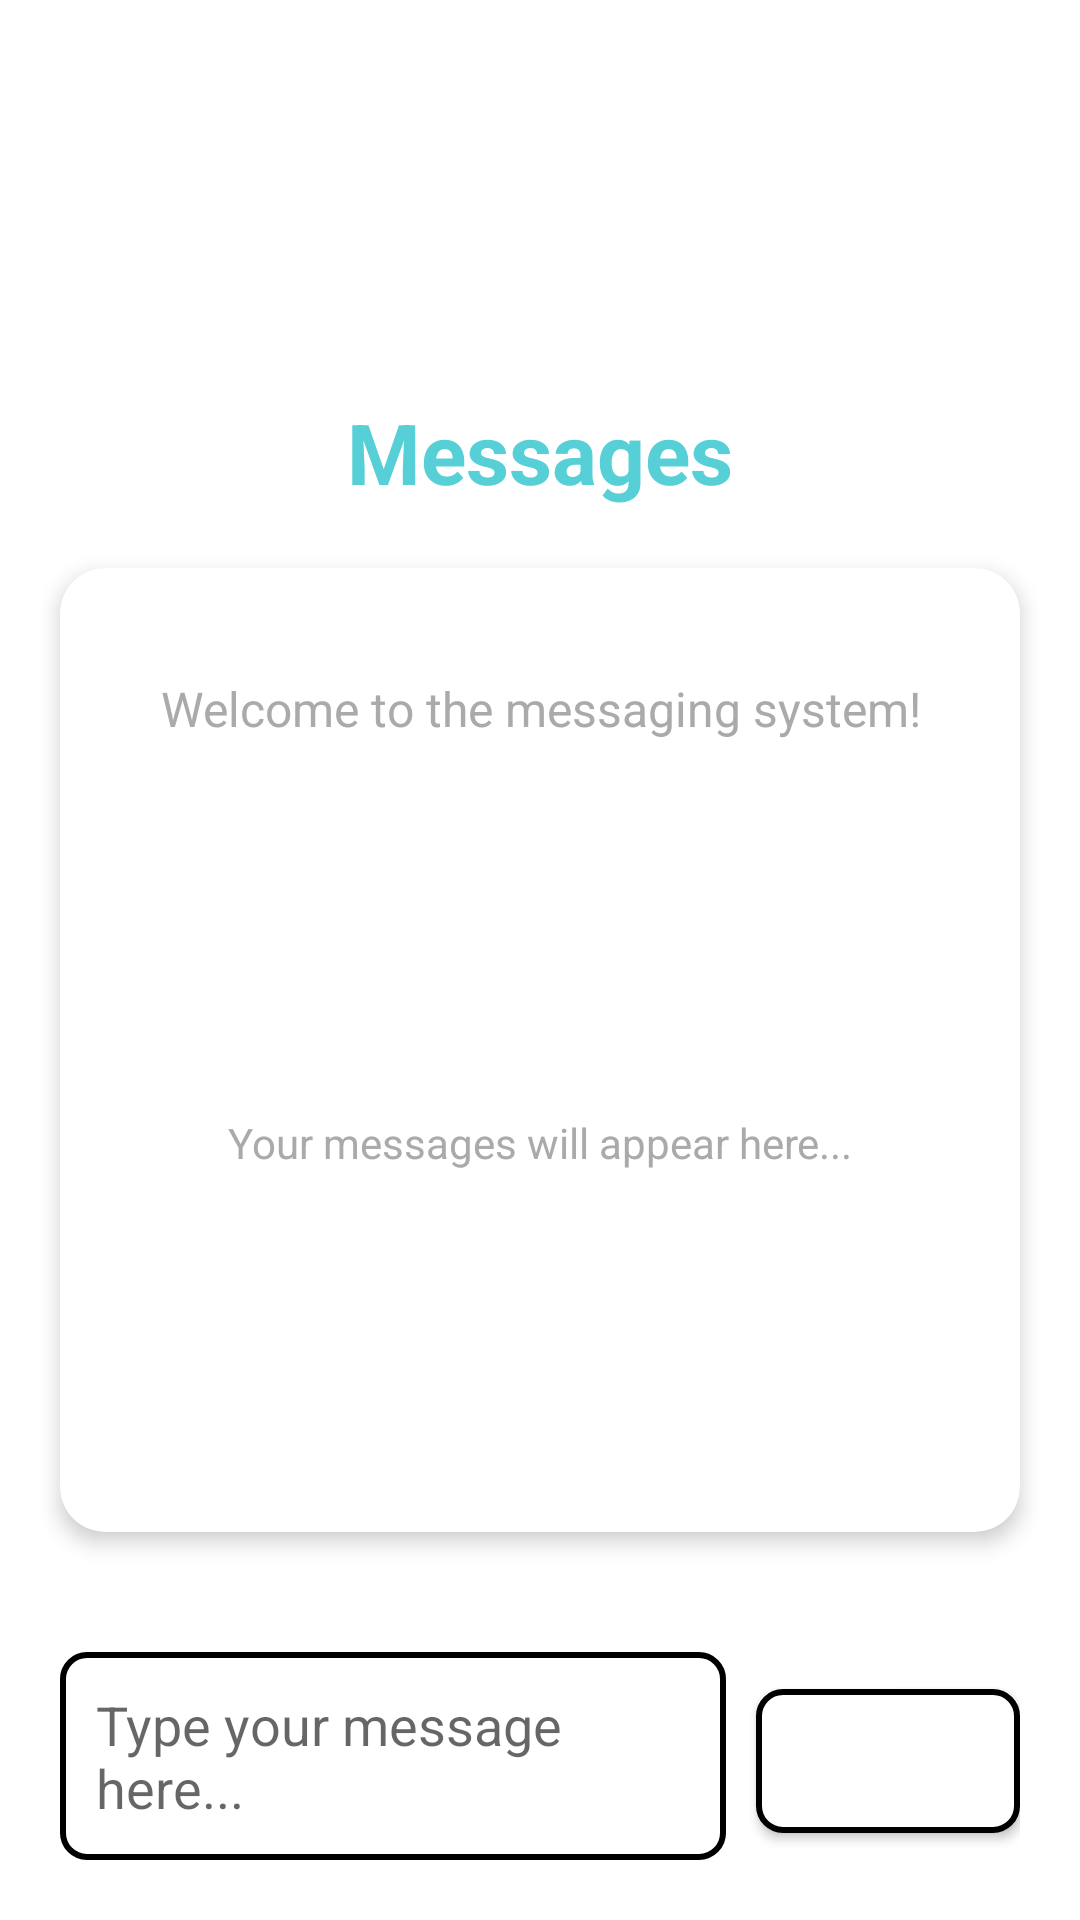

Here is an Android app screen rendered from its layout file. Give the layout XML and the strings, colors and styles it references.
<!-- AndroidManifest.xml: application theme Theme.Ila -->
<!-- res/layout/messaging_screen.xml -->
<?xml version="1.0" encoding="utf-8"?>
<RelativeLayout xmlns:android="http://schemas.android.com/apk/res/android"
    xmlns:app="http://schemas.android.com/apk/res-auto"
    android:layout_width="match_parent"
    android:layout_height="match_parent"
    android:background="@drawable/circular_blue">
    
    <ImageView
        android:id="@+id/ila_icon_top"
        android:layout_width="80dp"
        android:layout_height="80dp"
        android:contentDescription="@string/placeholder"
        android:src="@drawable/ila_icon"
        android:layout_centerHorizontal="true"
        android:layout_marginTop="32dp"/>
        
    <TextView
        android:id="@+id/messagingTitle"
        android:layout_width="wrap_content"
        android:layout_height="wrap_content"
        android:text="@string/messagingTitle"
        android:textSize="28sp"
        android:textStyle="bold"
        android:textColor="@color/teal_Light"
        android:layout_centerHorizontal="true"
        android:layout_below="@id/ila_icon_top"
        android:layout_marginTop="20dp"/>

    
    <androidx.cardview.widget.CardView
        android:id="@+id/messagesCard"
        android:layout_width="match_parent"
        android:layout_height="0dp"
        android:layout_below="@id/messagingTitle"
        android:layout_above="@id/messageInputContainer"
        android:layout_marginTop="20dp"
        android:layout_marginStart="20dp"
        android:layout_marginEnd="20dp"
        android:layout_marginBottom="20dp"
        app:cardCornerRadius="15dp"
        app:cardElevation="4dp">

        <LinearLayout
            android:layout_width="match_parent"
            android:layout_height="match_parent"
            android:orientation="vertical"
            android:padding="16dp">

            
            <TextView
                android:layout_width="match_parent"
                android:layout_height="wrap_content"
                android:text="@string/messagingWelcome"
                android:textSize="16sp"
                android:gravity="center"
                android:textColor="@android:color/darker_gray"
                android:layout_marginTop="20dp"/>

            
            <TextView
                android:id="@+id/messageList"
                android:layout_width="match_parent"
                android:layout_height="0dp"
                android:layout_weight="1"
                android:text="@string/messagingPlaceholder"
                android:textSize="14sp"
                android:gravity="center"
                android:textColor="@android:color/darker_gray"
                android:layout_marginTop="20dp"/>

        </LinearLayout>
    </androidx.cardview.widget.CardView>

    
    <LinearLayout
        android:id="@+id/messageInputContainer"
        android:layout_width="match_parent"
        android:layout_height="wrap_content"
        android:layout_alignParentBottom="true"
        android:orientation="horizontal"
        android:padding="20dp"
        android:background="@android:color/white">

        <EditText
            android:id="@+id/messageInput"
            android:layout_width="0dp"
            android:layout_height="wrap_content"
            android:layout_weight="1"
            android:hint="@string/messageHint"
            android:inputType="textMultiLine"
            android:maxLines="3"
            android:padding="12dp"
            android:background="@drawable/button_border_outline"
            android:layout_marginEnd="10dp"/>

        <Button
            android:id="@+id/sendButton"
            android:layout_width="wrap_content"
            android:layout_height="wrap_content"
            android:text="@string/sendButton"
            android:padding="12dp"
            android:background="@drawable/button_border_outline"
            android:textColor="@android:color/white"/>

    </LinearLayout>
</RelativeLayout>
<!-- resources referenced by this layout -->
<resources>
  <color name="teal_Light">#57CFD6</color>
  <!-- drawable button_border_outline (drawable) -->
  <?xml version="1.0" encoding="utf-8"?>
  <shape xmlns:android="http://schemas.android.com/apk/res/android"
      android:shape="rectangle">
      
      <solid android:color="@color/white" />
      
      <stroke
          android:width="2dp"
          android:color="@android:color/black" />
      
      <corners android:radius="8dp" />
      
  </shape>
  <string name="messageHint">Type your message here...</string>
  <string name="messagingPlaceholder">Your messages will appear here...</string>
  <string name="messagingTitle">Messages</string>
  <string name="messagingWelcome">Welcome to the messaging system!</string>
  <string name="placeholder">PlaceHolder</string>
  <string name="sendButton">Send</string>
  <style name="Theme.Ila" parent="Theme.MaterialComponents.DayNight.NoActionBar">
          <item name="android:windowFullscreen">true</item>
          <item name="colorPrimary">@color/teal_Light</item>
          <item name="colorOnPrimary">@color/black</item>
          <item name="colorSecondary">@color/green_Forest</item>
          <item name="colorSecondaryVariant">@color/teal_DarkDark</item>
          <item name="colorOnSecondary">@color/white</item>
  
          <item name="android:windowBackground">@color/white</item>
  
          <item name="android:textColor">@color/black</item>
      </style>
  <color name="white">#FFFFFFFF</color>
  <color name="black">#FF000000</color>
  <color name="green_Forest">#0C2A18</color>
  <color name="teal_DarkDark">#7087ED</color>
</resources>
